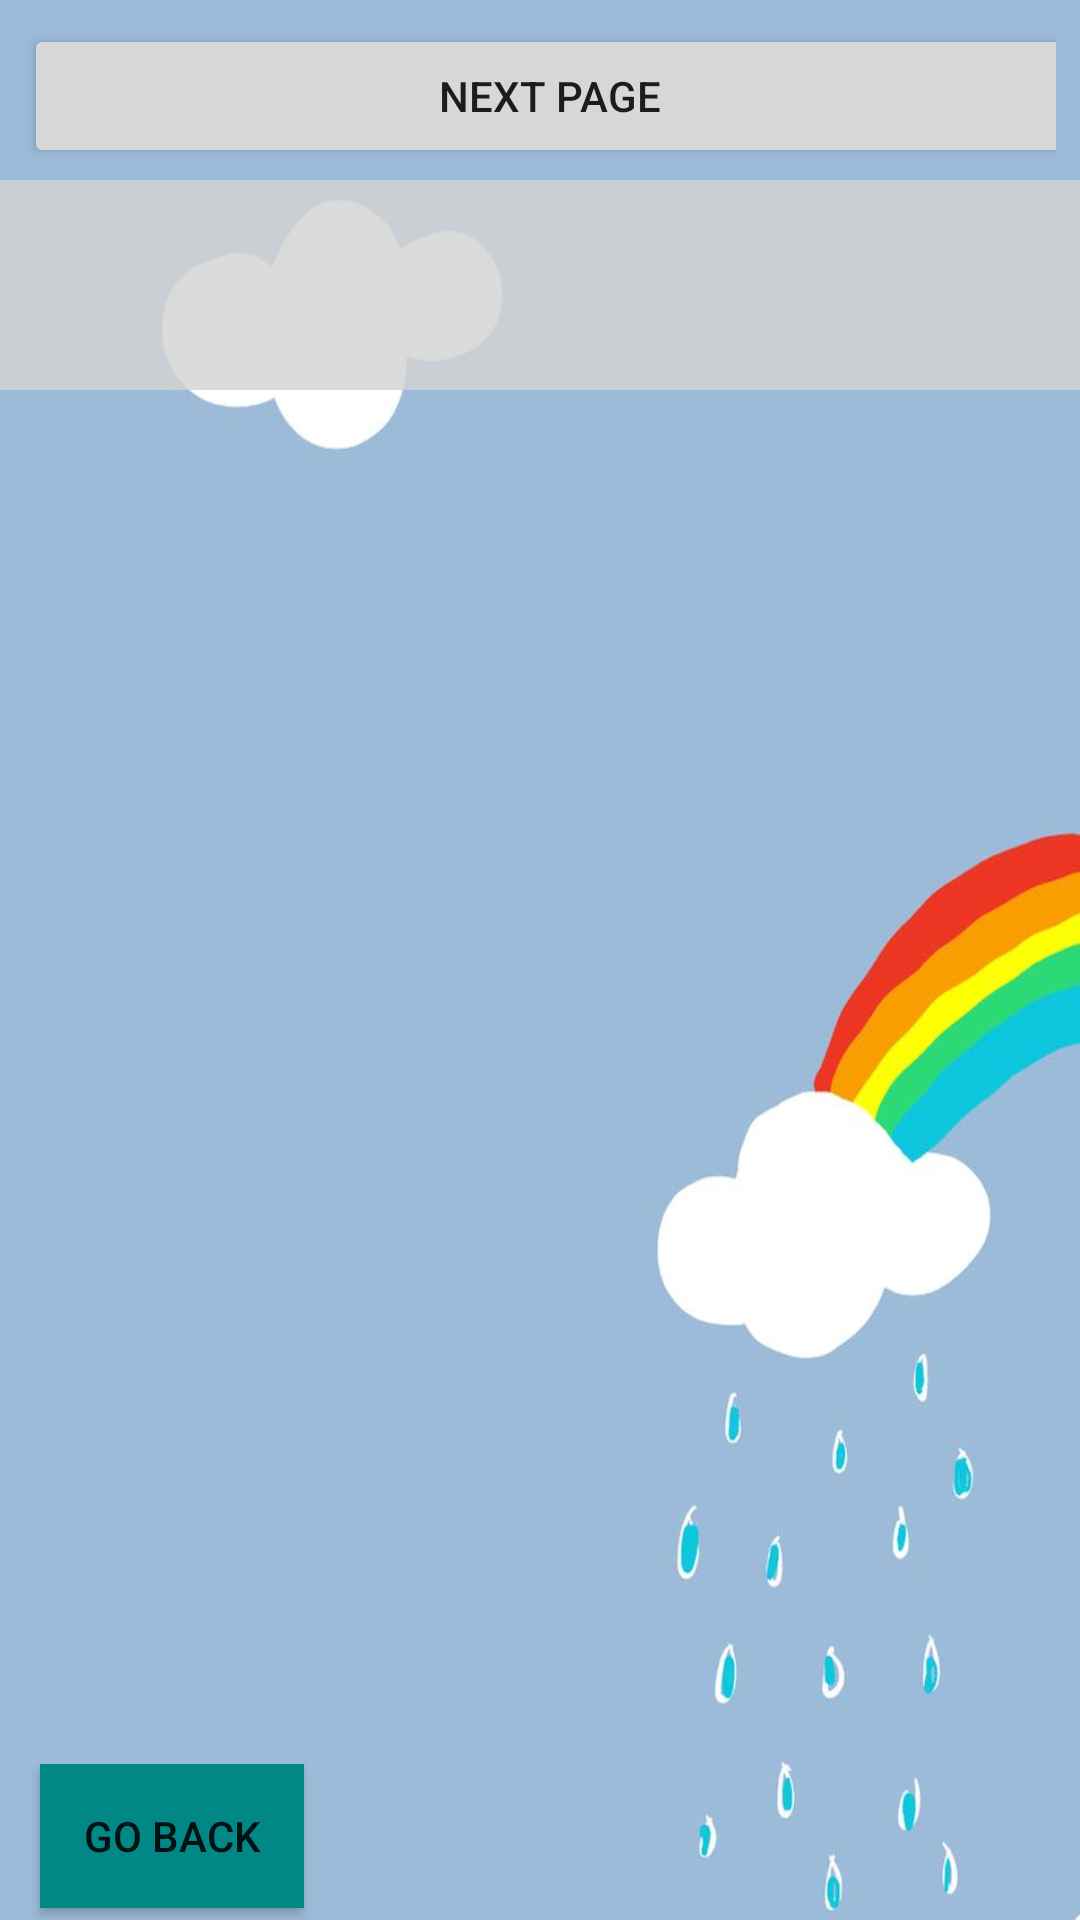

Write the Android layout XML for this screen, with the resource values it uses.
<!-- AndroidManifest.xml: application theme Theme.WeatherEdu -->
<!-- res/layout/fragment_activitiesweather.xml -->
<?xml version="1.0" encoding="utf-8"?>

<androidx.constraintlayout.widget.ConstraintLayout xmlns:android="http://schemas.android.com/apk/res/android"
    xmlns:app="http://schemas.android.com/apk/res-auto"
    xmlns:tools="http://schemas.android.com/tools"
    android:layout_width="match_parent"
    android:layout_height="match_parent"
    android:background="@mipmap/pagetwo"
    tools:context=".ui.fragments.WeatherActivities">


    <ListView
        android:id="@+id/searchView"
        android:layout_width="400dp"
        android:layout_height="70dp"
        android:background="@color/grey"
        app:layout_constraintBottom_toBottomOf="parent"
        app:layout_constraintEnd_toEndOf="parent"
        app:layout_constraintHorizontal_bias="0.075"
        app:layout_constraintStart_toStartOf="parent"
        app:layout_constraintTop_toTopOf="parent"
        app:layout_constraintVertical_bias="0.105" />

    <Button
        android:id="@+id/goBack"
        android:layout_width="wrap_content"
        android:layout_height="wrap_content"
        android:layout_marginBottom="4dp"
        android:text="@string/returnTo"
        android:background="@color/teal_700"
        app:layout_constraintBottom_toBottomOf="parent"
        app:layout_constraintEnd_toEndOf="parent"
        app:layout_constraintHorizontal_bias="0.049"
        app:layout_constraintStart_toStartOf="parent" />

    <androidx.recyclerview.widget.RecyclerView
        app:layoutManager="androidx.recyclerview.widget.LinearLayoutManager"
        android:id="@+id/recyclerView"
        android:layout_width="383dp"
        android:layout_height="506dp"
        android:scrollbars="vertical"
        app:layout_constraintBottom_toBottomOf="parent"
        app:layout_constraintEnd_toEndOf="parent"
        app:layout_constraintHorizontal_bias="0.468"
        app:layout_constraintStart_toStartOf="parent"
        app:layout_constraintTop_toTopOf="parent"
        android:clipToPadding="false"
        android:paddingBottom="60dp"
        android:orientation="vertical"/>

    <LinearLayout
        android:layout_width="match_parent"
        android:layout_height="wrap_content"
        android:orientation="horizontal"
        android:padding="8dp"
        app:layout_constraintEnd_toEndOf="parent"
        app:layout_constraintStart_toStartOf="parent"
        app:layout_constraintTop_toTopOf="parent">


        <Button
            android:id="@+id/button_frag"
            android:layout_width="350dp"
            android:layout_height="wrap_content"
            android:text="@string/next"
            android:textAlignment="center" />
    </LinearLayout>




</androidx.constraintlayout.widget.ConstraintLayout>
<!-- resources referenced by this layout -->
<resources>
  <color name="grey">#d3d4d4d4</color>
  <color name="teal_700">#FF018786</color>
  <!-- mipmap pagetwo: jpg bitmap (mipmap-hdpi, 11455 bytes) -->
  <string name="next" translatable="false">Next page</string>
  <string name="returnTo" translatable="false">Go back</string>
  <style name="Theme.WeatherEdu" parent="Theme.MaterialComponents.DayNight.DarkActionBar">
          
          <item name="colorPrimary">@color/purple_500</item>
          <item name="colorPrimaryVariant">@color/purple_700</item>
          <item name="colorOnPrimary">@color/white</item>
          
          <item name="colorSecondary">@color/teal_200</item>
          <item name="colorSecondaryVariant">@color/teal_700</item>
          <item name="colorOnSecondary">@color/black</item>
          
          <item name="android:statusBarColor" tools:targetApi="l">?attr/colorPrimaryVariant</item>
          
      </style>
  <color name="purple_500">#FF6200EE</color>
  <color name="purple_700">#FF3700B3</color>
  <color name="white">#FFFFFFFF</color>
  <color name="teal_200">#FF03DAC5</color>
  <color name="black">#FF000000</color>
</resources>
